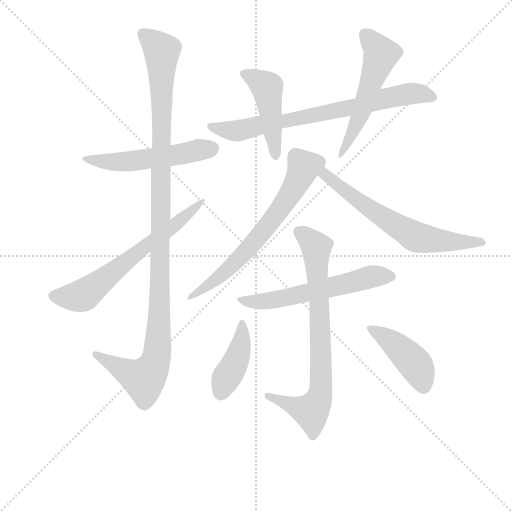
t = 0.00 s
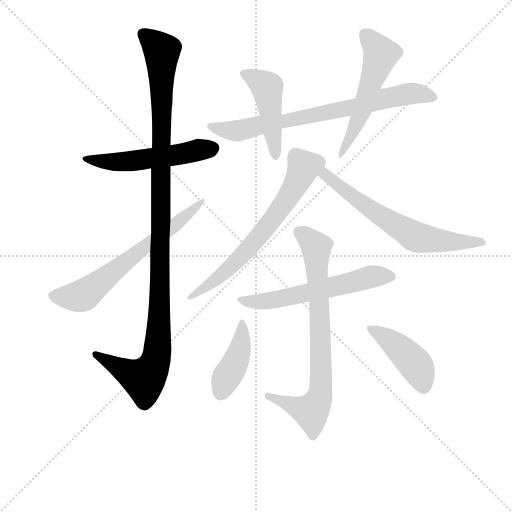
t = 1.94 s
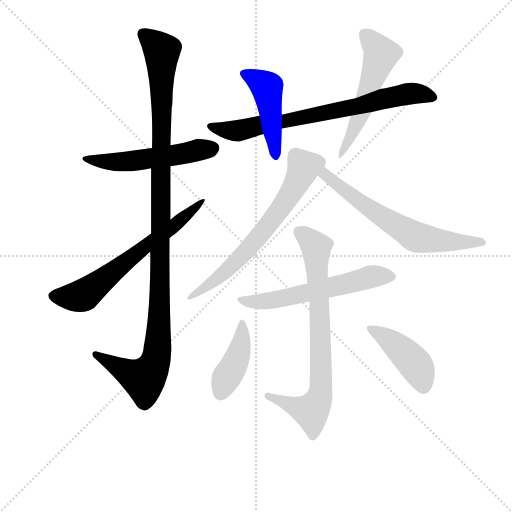
t = 3.89 s
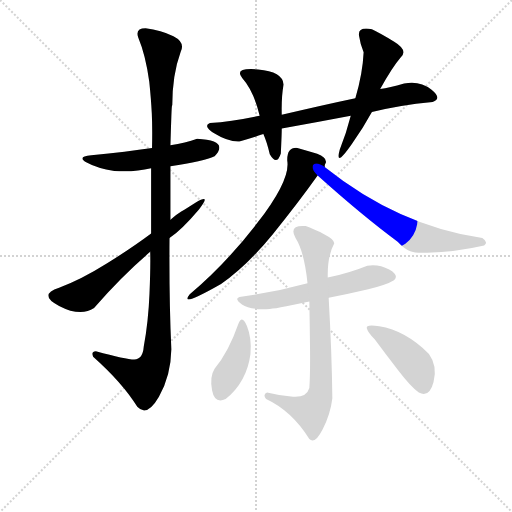
t = 5.83 s
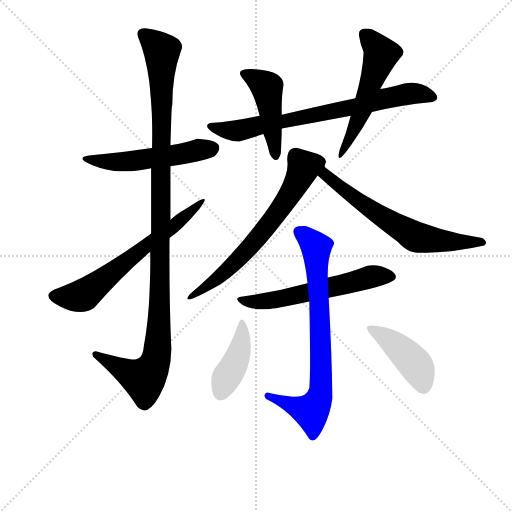
t = 7.77 s
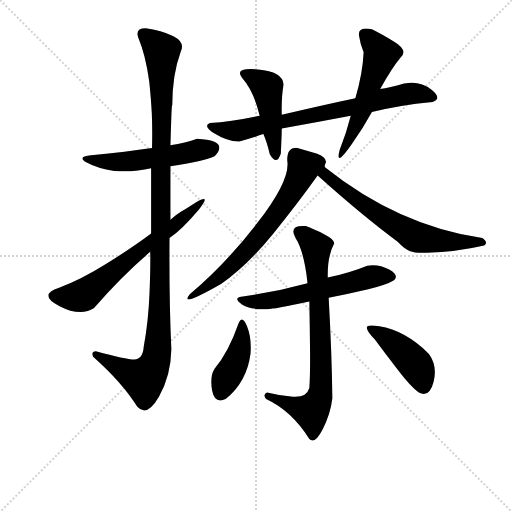
t = 9.71 s

The animated SVG that drew these frames (rendered in a browser with its animation timeline set to each time). Animation: 12 CSS @keyframes rules; one cycle of 9.71 s.

<svg version="1.1" viewBox="0 0 1024 1024" xmlns="http://www.w3.org/2000/svg">
  <g stroke="lightgray" stroke-dasharray="1,1" stroke-width="1" transform="scale(4, 4)">
    <line x1="0" y1="0" x2="256" y2="256"></line>
    <line x1="256" y1="0" x2="0" y2="256"></line>
    <line x1="128" y1="0" x2="128" y2="256"></line>
    <line x1="0" y1="128" x2="256" y2="128"></line>
  </g>
<g transform="scale(0.92, -0.92) translate(60, -900)">
   <style type="text/css">
    @keyframes keyframes0 {
      from {
       stroke: blue;
       stroke-dashoffset: 528;
       stroke-width: 128;
       }
       63% {
       animation-timing-function: step-end;
       stroke: blue;
       stroke-dashoffset: 0;
       stroke-width: 128;
       }
       to {
       stroke: black;
       stroke-width: 1024;
       }
       }
       #make-me-a-hanzi-animation-0 {
         animation: keyframes0 0.679688s both;
         animation-delay: 0.000000s;
         animation-timing-function: linear;
       }
    @keyframes keyframes1 {
      from {
       stroke: blue;
       stroke-dashoffset: 1140;
       stroke-width: 128;
       }
       79% {
       animation-timing-function: step-end;
       stroke: blue;
       stroke-dashoffset: 0;
       stroke-width: 128;
       }
       to {
       stroke: black;
       stroke-width: 1024;
       }
       }
       #make-me-a-hanzi-animation-1 {
         animation: keyframes1 1.177734s both;
         animation-delay: 0.679688s;
         animation-timing-function: linear;
       }
    @keyframes keyframes2 {
      from {
       stroke: blue;
       stroke-dashoffset: 639;
       stroke-width: 128;
       }
       68% {
       animation-timing-function: step-end;
       stroke: blue;
       stroke-dashoffset: 0;
       stroke-width: 128;
       }
       to {
       stroke: black;
       stroke-width: 1024;
       }
       }
       #make-me-a-hanzi-animation-2 {
         animation: keyframes2 0.770020s both;
         animation-delay: 1.857422s;
         animation-timing-function: linear;
       }
    @keyframes keyframes3 {
      from {
       stroke: blue;
       stroke-dashoffset: 739;
       stroke-width: 128;
       }
       71% {
       animation-timing-function: step-end;
       stroke: blue;
       stroke-dashoffset: 0;
       stroke-width: 128;
       }
       to {
       stroke: black;
       stroke-width: 1024;
       }
       }
       #make-me-a-hanzi-animation-3 {
         animation: keyframes3 0.851400s both;
         animation-delay: 2.627441s;
         animation-timing-function: linear;
       }
    @keyframes keyframes4 {
      from {
       stroke: blue;
       stroke-dashoffset: 461;
       stroke-width: 128;
       }
       60% {
       animation-timing-function: step-end;
       stroke: blue;
       stroke-dashoffset: 0;
       stroke-width: 128;
       }
       to {
       stroke: black;
       stroke-width: 1024;
       }
       }
       #make-me-a-hanzi-animation-4 {
         animation: keyframes4 0.625163s both;
         animation-delay: 3.478841s;
         animation-timing-function: linear;
       }
    @keyframes keyframes5 {
      from {
       stroke: blue;
       stroke-dashoffset: 526;
       stroke-width: 128;
       }
       63% {
       animation-timing-function: step-end;
       stroke: blue;
       stroke-dashoffset: 0;
       stroke-width: 128;
       }
       to {
       stroke: black;
       stroke-width: 1024;
       }
       }
       #make-me-a-hanzi-animation-5 {
         animation: keyframes5 0.678060s both;
         animation-delay: 4.104004s;
         animation-timing-function: linear;
       }
    @keyframes keyframes6 {
      from {
       stroke: blue;
       stroke-dashoffset: 674;
       stroke-width: 128;
       }
       69% {
       animation-timing-function: step-end;
       stroke: blue;
       stroke-dashoffset: 0;
       stroke-width: 128;
       }
       to {
       stroke: black;
       stroke-width: 1024;
       }
       }
       #make-me-a-hanzi-animation-6 {
         animation: keyframes6 0.798503s both;
         animation-delay: 4.782064s;
         animation-timing-function: linear;
       }
    @keyframes keyframes7 {
      from {
       stroke: blue;
       stroke-dashoffset: 646;
       stroke-width: 128;
       }
       68% {
       animation-timing-function: step-end;
       stroke: blue;
       stroke-dashoffset: 0;
       stroke-width: 128;
       }
       to {
       stroke: black;
       stroke-width: 1024;
       }
       }
       #make-me-a-hanzi-animation-7 {
         animation: keyframes7 0.775716s both;
         animation-delay: 5.580566s;
         animation-timing-function: linear;
       }
    @keyframes keyframes8 {
      from {
       stroke: blue;
       stroke-dashoffset: 583;
       stroke-width: 128;
       }
       65% {
       animation-timing-function: step-end;
       stroke: blue;
       stroke-dashoffset: 0;
       stroke-width: 128;
       }
       to {
       stroke: black;
       stroke-width: 1024;
       }
       }
       #make-me-a-hanzi-animation-8 {
         animation: keyframes8 0.724447s both;
         animation-delay: 6.356283s;
         animation-timing-function: linear;
       }
    @keyframes keyframes9 {
      from {
       stroke: blue;
       stroke-dashoffset: 760;
       stroke-width: 128;
       }
       71% {
       animation-timing-function: step-end;
       stroke: blue;
       stroke-dashoffset: 0;
       stroke-width: 128;
       }
       to {
       stroke: black;
       stroke-width: 1024;
       }
       }
       #make-me-a-hanzi-animation-9 {
         animation: keyframes9 0.868490s both;
         animation-delay: 7.080729s;
         animation-timing-function: linear;
       }
    @keyframes keyframes10 {
      from {
       stroke: blue;
       stroke-dashoffset: 414;
       stroke-width: 128;
       }
       57% {
       animation-timing-function: step-end;
       stroke: blue;
       stroke-dashoffset: 0;
       stroke-width: 128;
       }
       to {
       stroke: black;
       stroke-width: 1024;
       }
       }
       #make-me-a-hanzi-animation-10 {
         animation: keyframes10 0.586914s both;
         animation-delay: 7.949219s;
         animation-timing-function: linear;
       }
    @keyframes keyframes11 {
      from {
       stroke: blue;
       stroke-dashoffset: 431;
       stroke-width: 128;
       }
       58% {
       animation-timing-function: step-end;
       stroke: blue;
       stroke-dashoffset: 0;
       stroke-width: 128;
       }
       to {
       stroke: black;
       stroke-width: 1024;
       }
       }
       #make-me-a-hanzi-animation-11 {
         animation: keyframes11 0.600749s both;
         animation-delay: 8.536133s;
         animation-timing-function: linear;
       }
</style>
<path d="M 368.5 598.5 Q 343.5 589.5 310.5 584.5 L 270.5 578.5 Q 216.5 570.5 138.5 562.5 Q 105.5 559.5 128.5 546.5 Q 151.5 533.5 188.5 528.5 Q 231.5 525.5 268.5 534.5 L 310.5 538.5 Q 383.5 549.5 406.5 560.5 Q 439.5 594.5 368.5 598.5 Z" fill="lightgray"></path> 
<path d="M 310.5 584.5 Q 311.5 619.5 312.5 647.0 Q 313.5 674.5 314.5 670.5 Q 314.5 737.5 332.5 786.5 Q 343.5 807.5 317.0 821.0 Q 290.5 834.5 256.5 838.5 Q 233.5 838.5 240.5 818.5 Q 256.5 780.5 264.5 722.5 Q 268.5 683.5 270.0 653.5 Q 271.5 623.5 270.5 578.5 L 268.5 534.5 Q 268.5 472.5 268.5 392.5 L 266.5 352.5 Q 267.5 323.5 265.0 262.0 Q 262.5 200.5 252.5 146.5 Q 250.5 118.5 232.0 118.5 Q 213.5 118.5 148.5 136.5 Q 137.5 136.5 142.5 124.5 Q 206.5 67.5 238.5 15.5 Q 259.5 -7.5 285.5 37.5 Q 311.5 82.5 312.5 140.5 Q 307.5 246.5 308.5 382.5 L 310.5 422.5 L 310.5 538.5 L 310.5 584.5 Z" fill="lightgray"></path> 
<path d="M 268.5 392.5 Q 228.5 362.5 172.0 327.0 Q 115.5 291.5 68.5 274.5 Q 21.5 259.5 68.5 235.0 Q 115.5 210.5 144.5 230.5 Q 205.5 300.5 266.5 352.5 L 308.5 382.5 Q 334.5 399.5 372.5 444.5 Q 400.5 480.5 366.5 460.5 Q 344.5 446.5 334.0 440.0 Q 323.5 433.5 310.5 422.5 L 268.5 392.5 Z" fill="lightgray"></path> 
<path d="M 552.5 620.5 Q 628.5 634.5 702.5 648.5 L 748.5 656.5 Q 806.5 671.5 880.5 678.5 Q 902.5 685.5 877.5 705.5 Q 852.5 725.5 818.5 718.5 Q 786.5 709.5 766.5 706.5 L 712.5 686.5 Q 641.5 671.5 552.5 650.5 L 504.5 648.5 Q 444.5 635.5 396.5 632.5 Q 379.5 626.5 407.5 609.0 Q 435.5 591.5 460.5 592.5 Q 483.5 598.5 512.5 608.5 L 552.5 620.5 Z" fill="lightgray"></path> 
<path d="M 526.5 564.5 Q 541.5 538.5 550.5 566.5 Q 552.5 608.5 552.5 620.5 L 552.5 650.5 Q 551.5 689.5 556.5 716.5 Q 554.5 744.5 501.0 749.0 Q 447.5 753.5 466.5 730.5 Q 491.5 702.5 504.5 648.5 L 512.5 608.5 Q 520.5 590.5 526.5 564.5 Z" fill="lightgray"></path> 
<path d="M 702.5 648.5 Q 693.5 612.5 678.5 574.5 Q 667.5 533.5 704.5 586.5 Q 729.5 621.5 748.5 656.5 L 766.5 706.5 Q 792.5 753.5 810.5 774.5 Q 828.5 790.5 797.0 809.5 Q 765.5 828.5 748.5 836.5 Q 717.5 842.5 720.5 822.5 Q 723.5 802.5 730.5 786.5 Q 728.5 740.5 712.5 686.5 L 702.5 648.5 Z" fill="lightgray"></path> 
<path d="M 646.5 536.5 Q 644.5 539.5 648.5 546.5 Q 650.5 557.5 629.5 565.5 Q 608.5 572.5 586.5 578.5 Q 563.5 580.5 564.5 550.5 Q 571.5 508.5 499.5 415.5 Q 427.5 322.5 352.5 260.5 Q 327.5 229.5 420.5 282.5 Q 477.5 322.5 533.5 391.5 Q 588.5 459.5 630.5 518.5 C 647.5 542.5 645.5 530.5 646.5 536.5 Z" fill="lightgray"></path> 
<path d="M 992.5 366.5 Q 1002.5 372.5 988.5 382.5 Q 805.5 409.5 646.5 536.5 C 622.5 555.5 608.5 538.5 630.5 518.5 Q 727.5 431.5 804.5 374.5 Q 818.5 359.5 830.5 354.5 Q 841.5 349.5 868.5 350.5 Q 931.5 352.5 992.5 366.5 Z" fill="lightgray"></path> 
<path d="M 654.5 252.5 Q 700.5 261.5 740.5 271.0 Q 780.5 280.5 796.5 290.5 Q 808.5 301.5 786.0 314.0 Q 763.5 326.5 738.5 322.5 Q 701.5 307.5 652.5 296.5 L 608.5 284.5 Q 535.5 264.5 460.5 254.5 Q 448.5 250.5 466.0 238.0 Q 483.5 225.5 526.5 228.5 Q 536.5 228.5 562.5 234.0 Q 588.5 239.5 612.5 244.5 L 654.5 252.5 Z" fill="lightgray"></path> 
<path d="M 520.5 46.5 Q 510.5 42.5 518.5 32.5 Q 574.5 6.5 612.5 -54.5 Q 624.5 -66.5 641.5 -33.0 Q 658.5 0.5 662.5 34.5 Q 661.5 128.5 654.5 252.5 L 652.5 296.5 Q 651.5 343.5 666.5 370.5 Q 667.5 379.5 644.5 391.0 Q 621.5 402.5 604.5 408.5 Q 566.5 411.5 582.5 382.5 Q 601.5 352.5 608.5 284.5 L 612.5 244.5 Q 613.5 191.5 614.0 139.0 Q 614.5 86.5 612.5 56.5 Q 606.5 35.5 577.0 37.5 Q 547.5 39.5 520.5 46.5 Z" fill="lightgray"></path> 
<path d="M 430.5 32.5 Q 476.5 69.5 484.5 130.5 Q 487.5 164.5 477.0 190.5 Q 466.5 216.5 458.5 196.5 Q 436.5 133.5 406.5 98.5 Q 395.5 81.5 401.0 51.5 Q 406.5 21.5 430.5 32.5 Z" fill="lightgray"></path> 
<path d="M 850.5 46.5 Q 873.5 34.5 882.5 69.5 Q 891.5 104.5 872.5 130.5 Q 821.5 181.5 764.5 190.5 Q 734.5 195.5 737.5 186.0 Q 740.5 176.5 754.5 162.5 Q 777.5 131.5 805.5 95.0 Q 833.5 58.5 850.5 46.5 Z" fill="lightgray"></path> 
      <clipPath id="make-me-a-hanzi-clip-0">
      <path d="M 368.5 598.5 Q 343.5 589.5 310.5 584.5 L 270.5 578.5 Q 216.5 570.5 138.5 562.5 Q 105.5 559.5 128.5 546.5 Q 151.5 533.5 188.5 528.5 Q 231.5 525.5 268.5 534.5 L 310.5 538.5 Q 383.5 549.5 406.5 560.5 Q 439.5 594.5 368.5 598.5 Z" fill="lightgray"></path>
      </clipPath>
      <path clip-path="url(#make-me-a-hanzi-clip-0)" d="M 129.5 556.5 L 152.5 549.5 L 222.5 549.5 L 398.5 577.5 " fill="none" id="make-me-a-hanzi-animation-0" stroke-dasharray="400 800" stroke-linecap="round"></path>

      <clipPath id="make-me-a-hanzi-clip-1">
      <path d="M 310.5 584.5 Q 311.5 619.5 312.5 647.0 Q 313.5 674.5 314.5 670.5 Q 314.5 737.5 332.5 786.5 Q 343.5 807.5 317.0 821.0 Q 290.5 834.5 256.5 838.5 Q 233.5 838.5 240.5 818.5 Q 256.5 780.5 264.5 722.5 Q 268.5 683.5 270.0 653.5 Q 271.5 623.5 270.5 578.5 L 268.5 534.5 Q 268.5 472.5 268.5 392.5 L 266.5 352.5 Q 267.5 323.5 265.0 262.0 Q 262.5 200.5 252.5 146.5 Q 250.5 118.5 232.0 118.5 Q 213.5 118.5 148.5 136.5 Q 137.5 136.5 142.5 124.5 Q 206.5 67.5 238.5 15.5 Q 259.5 -7.5 285.5 37.5 Q 311.5 82.5 312.5 140.5 Q 307.5 246.5 308.5 382.5 L 310.5 422.5 L 310.5 538.5 L 310.5 584.5 Z" fill="lightgray"></path>
      </clipPath>
      <path clip-path="url(#make-me-a-hanzi-clip-1)" d="M 252.5 825.5 L 291.5 789.5 L 290.5 429.5 L 281.5 132.5 L 269.5 95.5 L 253.5 76.5 L 155.5 125.5 " fill="none" id="make-me-a-hanzi-animation-1" stroke-dasharray="1012 2024" stroke-linecap="round"></path>

      <clipPath id="make-me-a-hanzi-clip-2">
      <path d="M 268.5 392.5 Q 228.5 362.5 172.0 327.0 Q 115.5 291.5 68.5 274.5 Q 21.5 259.5 68.5 235.0 Q 115.5 210.5 144.5 230.5 Q 205.5 300.5 266.5 352.5 L 308.5 382.5 Q 334.5 399.5 372.5 444.5 Q 400.5 480.5 366.5 460.5 Q 344.5 446.5 334.0 440.0 Q 323.5 433.5 310.5 422.5 L 268.5 392.5 Z" fill="lightgray"></path>
      </clipPath>
      <path clip-path="url(#make-me-a-hanzi-clip-2)" d="M 64.5 256.5 L 122.5 258.5 L 360.5 442.5 L 363.5 450.5 L 378.5 455.5 " fill="none" id="make-me-a-hanzi-animation-2" stroke-dasharray="511 1022" stroke-linecap="round"></path>

      <clipPath id="make-me-a-hanzi-clip-3">
      <path d="M 552.5 620.5 Q 628.5 634.5 702.5 648.5 L 748.5 656.5 Q 806.5 671.5 880.5 678.5 Q 902.5 685.5 877.5 705.5 Q 852.5 725.5 818.5 718.5 Q 786.5 709.5 766.5 706.5 L 712.5 686.5 Q 641.5 671.5 552.5 650.5 L 504.5 648.5 Q 444.5 635.5 396.5 632.5 Q 379.5 626.5 407.5 609.0 Q 435.5 591.5 460.5 592.5 Q 483.5 598.5 512.5 608.5 L 552.5 620.5 Z" fill="lightgray"></path>
      </clipPath>
      <path clip-path="url(#make-me-a-hanzi-clip-3)" d="M 403.5 621.5 L 455.5 615.5 L 722.5 669.5 L 816.5 694.5 L 877.5 691.5 " fill="none" id="make-me-a-hanzi-animation-3" stroke-dasharray="611 1222" stroke-linecap="round"></path>

      <clipPath id="make-me-a-hanzi-clip-4">
      <path d="M 526.5 564.5 Q 541.5 538.5 550.5 566.5 Q 552.5 608.5 552.5 620.5 L 552.5 650.5 Q 551.5 689.5 556.5 716.5 Q 554.5 744.5 501.0 749.0 Q 447.5 753.5 466.5 730.5 Q 491.5 702.5 504.5 648.5 L 512.5 608.5 Q 520.5 590.5 526.5 564.5 Z" fill="lightgray"></path>
      </clipPath>
      <path clip-path="url(#make-me-a-hanzi-clip-4)" d="M 471.5 739.5 L 487.5 735.5 L 520.5 710.5 L 538.5 564.5 " fill="none" id="make-me-a-hanzi-animation-4" stroke-dasharray="333 666" stroke-linecap="round"></path>

      <clipPath id="make-me-a-hanzi-clip-5">
      <path d="M 702.5 648.5 Q 693.5 612.5 678.5 574.5 Q 667.5 533.5 704.5 586.5 Q 729.5 621.5 748.5 656.5 L 766.5 706.5 Q 792.5 753.5 810.5 774.5 Q 828.5 790.5 797.0 809.5 Q 765.5 828.5 748.5 836.5 Q 717.5 842.5 720.5 822.5 Q 723.5 802.5 730.5 786.5 Q 728.5 740.5 712.5 686.5 L 702.5 648.5 Z" fill="lightgray"></path>
      </clipPath>
      <path clip-path="url(#make-me-a-hanzi-clip-5)" d="M 737.5 823.5 L 768.5 782.5 L 692.5 577.5 " fill="none" id="make-me-a-hanzi-animation-5" stroke-dasharray="398 796" stroke-linecap="round"></path>

      <clipPath id="make-me-a-hanzi-clip-6">
      <path d="M 646.5 536.5 Q 644.5 539.5 648.5 546.5 Q 650.5 557.5 629.5 565.5 Q 608.5 572.5 586.5 578.5 Q 563.5 580.5 564.5 550.5 Q 571.5 508.5 499.5 415.5 Q 427.5 322.5 352.5 260.5 Q 327.5 229.5 420.5 282.5 Q 477.5 322.5 533.5 391.5 Q 588.5 459.5 630.5 518.5 C 647.5 542.5 645.5 530.5 646.5 536.5 Z" fill="lightgray"></path>
      </clipPath>
      <path clip-path="url(#make-me-a-hanzi-clip-6)" d="M 629.5 545.5 L 600.5 537.5 L 558.5 459.5 L 459.5 337.5 L 409.5 293.5 L 401.5 278.5 L 385.5 276.5 L 374.5 262.5 L 351.5 254.5 " fill="none" id="make-me-a-hanzi-animation-6" stroke-dasharray="546 1092" stroke-linecap="round"></path>

      <clipPath id="make-me-a-hanzi-clip-7">
      <path d="M 992.5 366.5 Q 1002.5 372.5 988.5 382.5 Q 805.5 409.5 646.5 536.5 C 622.5 555.5 608.5 538.5 630.5 518.5 Q 727.5 431.5 804.5 374.5 Q 818.5 359.5 830.5 354.5 Q 841.5 349.5 868.5 350.5 Q 931.5 352.5 992.5 366.5 Z" fill="lightgray"></path>
      </clipPath>
      <path clip-path="url(#make-me-a-hanzi-clip-7)" d="M 640.5 517.5 L 648.5 519.5 L 733.5 452.5 L 843.5 385.5 L 905.5 375.5 L 987.5 373.5 " fill="none" id="make-me-a-hanzi-animation-7" stroke-dasharray="518 1036" stroke-linecap="round"></path>

      <clipPath id="make-me-a-hanzi-clip-8">
      <path d="M 654.5 252.5 Q 700.5 261.5 740.5 271.0 Q 780.5 280.5 796.5 290.5 Q 808.5 301.5 786.0 314.0 Q 763.5 326.5 738.5 322.5 Q 701.5 307.5 652.5 296.5 L 608.5 284.5 Q 535.5 264.5 460.5 254.5 Q 448.5 250.5 466.0 238.0 Q 483.5 225.5 526.5 228.5 Q 536.5 228.5 562.5 234.0 Q 588.5 239.5 612.5 244.5 L 654.5 252.5 Z" fill="lightgray"></path>
      </clipPath>
      <path clip-path="url(#make-me-a-hanzi-clip-8)" d="M 464.5 246.5 L 499.5 243.5 L 551.5 250.5 L 746.5 298.5 L 785.5 299.5 " fill="none" id="make-me-a-hanzi-animation-8" stroke-dasharray="455 910" stroke-linecap="round"></path>

      <clipPath id="make-me-a-hanzi-clip-9">
      <path d="M 520.5 46.5 Q 510.5 42.5 518.5 32.5 Q 574.5 6.5 612.5 -54.5 Q 624.5 -66.5 641.5 -33.0 Q 658.5 0.5 662.5 34.5 Q 661.5 128.5 654.5 252.5 L 652.5 296.5 Q 651.5 343.5 666.5 370.5 Q 667.5 379.5 644.5 391.0 Q 621.5 402.5 604.5 408.5 Q 566.5 411.5 582.5 382.5 Q 601.5 352.5 608.5 284.5 L 612.5 244.5 Q 613.5 191.5 614.0 139.0 Q 614.5 86.5 612.5 56.5 Q 606.5 35.5 577.0 37.5 Q 547.5 39.5 520.5 46.5 Z" fill="lightgray"></path>
      </clipPath>
      <path clip-path="url(#make-me-a-hanzi-clip-9)" d="M 591.5 393.5 L 627.5 361.5 L 637.5 143.5 L 635.5 40.5 L 615.5 6.5 L 525.5 38.5 " fill="none" id="make-me-a-hanzi-animation-9" stroke-dasharray="632 1264" stroke-linecap="round"></path>

      <clipPath id="make-me-a-hanzi-clip-10">
      <path d="M 430.5 32.5 Q 476.5 69.5 484.5 130.5 Q 487.5 164.5 477.0 190.5 Q 466.5 216.5 458.5 196.5 Q 436.5 133.5 406.5 98.5 Q 395.5 81.5 401.0 51.5 Q 406.5 21.5 430.5 32.5 Z" fill="lightgray"></path>
      </clipPath>
      <path clip-path="url(#make-me-a-hanzi-clip-10)" d="M 468.5 195.5 L 457.5 126.5 L 420.5 46.5 " fill="none" id="make-me-a-hanzi-animation-10" stroke-dasharray="286 572" stroke-linecap="round"></path>

      <clipPath id="make-me-a-hanzi-clip-11">
      <path d="M 850.5 46.5 Q 873.5 34.5 882.5 69.5 Q 891.5 104.5 872.5 130.5 Q 821.5 181.5 764.5 190.5 Q 734.5 195.5 737.5 186.0 Q 740.5 176.5 754.5 162.5 Q 777.5 131.5 805.5 95.0 Q 833.5 58.5 850.5 46.5 Z" fill="lightgray"></path>
      </clipPath>
      <path clip-path="url(#make-me-a-hanzi-clip-11)" d="M 745.5 183.5 L 768.5 173.5 L 820.5 131.5 L 848.5 98.5 L 860.5 60.5 " fill="none" id="make-me-a-hanzi-animation-11" stroke-dasharray="303 606" stroke-linecap="round"></path>

</g>
</svg>
